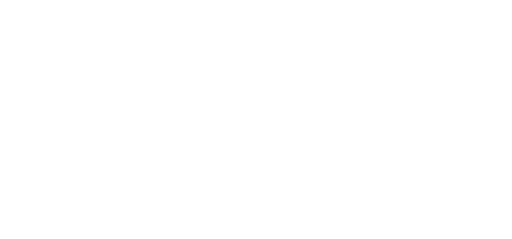
t = 0.00 s
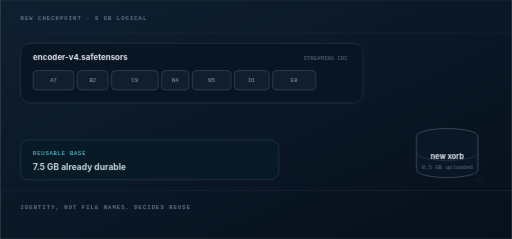
t = 1.08 s
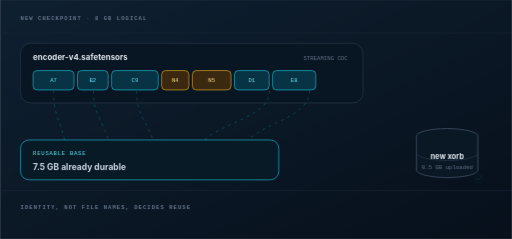
t = 2.16 s
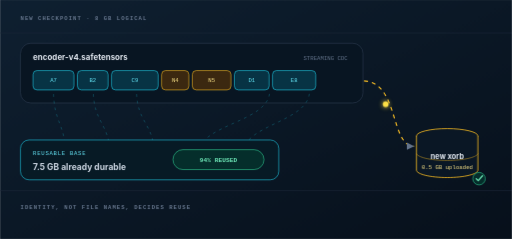
t = 3.24 s
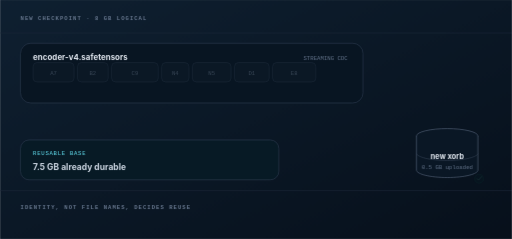
t = 4.32 s
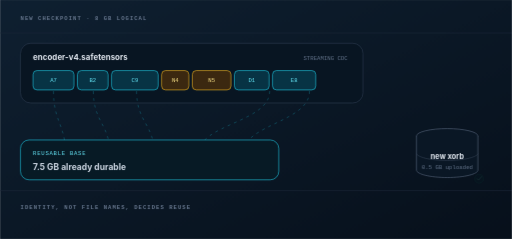
t = 5.40 s

The animated SVG that drew these frames (rendered in a browser with its animation timeline set to each time). Animation: 11 CSS @keyframes rules; one cycle of 6.48 s, repeats indefinitely.

<?xml version="1.0" encoding="UTF-8"?>
<svg xmlns="http://www.w3.org/2000/svg" viewBox="0 0 900 420" width="900" height="420" role="img" aria-labelledby="title description">
  <title id="title">Content-defined chunk reuse</title>
  <desc id="description">Stable chunk identities are reused while only new bytes enter a new xorb.</desc>
  <style>
    .crab-export-phase{opacity:0;animation:crab-export-phase 3.6s linear infinite}
    .crab-export-phase-0{animation-delay:0s}
.crab-export-phase-1{animation-delay:0.72s}
.crab-export-phase-2{animation-delay:1.44s}
.crab-export-phase-3{animation-delay:2.16s}
.crab-export-phase-4{animation-delay:2.88s}
    .crab-export-phase-0{opacity:1}
    @keyframes crab-export-phase{0%{opacity:0}4%,20%{opacity:1}24%,100%{opacity:0}}
    @media (prefers-reduced-motion:reduce){.crab-export-phase{animation:none;opacity:0}.crab-export-phase-4{opacity:1}}
  </style>
  <g class="crab-export-phase crab-export-phase-0"><defs><linearGradient id="crab-chunk-reuse-phase-0-panel" x1="0" y1="0" x2="1" y2="1"><stop stop-color="#0f2031"></stop><stop offset="1" stop-color="#07101b"></stop></linearGradient><linearGradient id="crab-chunk-reuse-phase-0-cyan" x1="0" y1="0" x2="1" y2="0"><stop stop-color="#22d3ee" stop-opacity="0.95"></stop><stop offset="1" stop-color="#38bdf8" stop-opacity="0.35"></stop></linearGradient><linearGradient id="crab-chunk-reuse-phase-0-amber" x1="0" y1="0" x2="1" y2="0"><stop stop-color="#fde047"></stop><stop offset="1" stop-color="#fb923c"></stop></linearGradient><filter id="crab-chunk-reuse-phase-0-glow" x="-100%" y="-100%" width="300%" height="300%"><feGaussianBlur stdDeviation="5" result="blur"></feGaussianBlur><feMerge><feMergeNode in="blur"></feMergeNode><feMergeNode in="SourceGraphic"></feMergeNode></feMerge></filter><marker id="crab-chunk-reuse-phase-0-arrow" viewBox="0 0 10 10" refX="9" refY="5" markerWidth="8" markerHeight="8" orient="auto"><path d="M1 1 9 5 1 9Z" fill="#64748b"></path></marker><style>
        @keyframes crab-launch-flow { to { stroke-dashoffset: -28; } }
        @keyframes crab-launch-orbit { 50% { transform: translateY(-5px); opacity: 1; } }
        .crab-launch-flow { animation: crab-launch-flow 900ms linear infinite; animation-play-state: running; }
        .crab-launch-orbit { animation: crab-launch-orbit 1.6s ease-in-out infinite; animation-play-state: running; }
      </style></defs><rect width="900" height="420" fill="url(#crab-chunk-reuse-phase-0-panel)"></rect><path d="M0 58H900M0 335H900" stroke="#1e293b"></path><text x="36" y="35" fill="#64748b" font-family="ui-monospace, SFMono-Regular, Menlo, monospace" font-size="10" font-weight="700" letter-spacing="1.7">NEW CHECKPOINT · 8 GB LOGICAL</text><text x="36" y="368" fill="#64748b" font-family="ui-monospace, SFMono-Regular, Menlo, monospace" font-size="10" font-weight="700" letter-spacing="1.7">IDENTITY, NOT FILE NAMES, DECIDES REUSE</text><rect x="36" y="76" width="602" height="105" rx="18" fill="#081522" stroke="#334155"></rect><text x="58" y="105" fill="#e2e8f0" font-family="Inter, ui-sans-serif, system-ui" font-size="14" font-weight="700">encoder-v4.safetensors</text><text x="611" y="105" text-anchor="end" fill="#64748b" font-family="ui-monospace, SFMono-Regular, Menlo, monospace" font-size="10">STREAMING CDC</text><g style="transition:opacity 520ms ease 0ms, transform 700ms cubic-bezier(.16,1,.3,1) 0ms;transform-box:fill-box;transform-origin:center;opacity:0.35;transform:translateY(-14px)"><rect x="58" y="124" width="72" height="34" rx="7" fill="#111f2d" stroke="#475569"></rect><text x="94" y="145" text-anchor="middle" fill="#94a3b8" font-family="ui-monospace, SFMono-Regular, Menlo, monospace" font-size="10">A7</text></g><g style="transition:opacity 520ms ease 45ms, transform 700ms cubic-bezier(.16,1,.3,1) 45ms;transform-box:fill-box;transform-origin:center;opacity:0.35;transform:translateY(-14px)"><rect x="136" y="124" width="54" height="34" rx="7" fill="#111f2d" stroke="#475569"></rect><text x="163" y="145" text-anchor="middle" fill="#94a3b8" font-family="ui-monospace, SFMono-Regular, Menlo, monospace" font-size="10">B2</text></g><g style="transition:opacity 520ms ease 90ms, transform 700ms cubic-bezier(.16,1,.3,1) 90ms;transform-box:fill-box;transform-origin:center;opacity:0.35;transform:translateY(-14px)"><rect x="196" y="124" width="82" height="34" rx="7" fill="#111f2d" stroke="#475569"></rect><text x="237" y="145" text-anchor="middle" fill="#94a3b8" font-family="ui-monospace, SFMono-Regular, Menlo, monospace" font-size="10">C9</text></g><g style="transition:opacity 520ms ease 135ms, transform 700ms cubic-bezier(.16,1,.3,1) 135ms;transform-box:fill-box;transform-origin:center;opacity:0.35;transform:translateY(-14px)"><rect x="284" y="124" width="48" height="34" rx="7" fill="#111f2d" stroke="#475569"></rect><text x="308" y="145" text-anchor="middle" fill="#94a3b8" font-family="ui-monospace, SFMono-Regular, Menlo, monospace" font-size="10">N4</text></g><g style="transition:opacity 520ms ease 180ms, transform 700ms cubic-bezier(.16,1,.3,1) 180ms;transform-box:fill-box;transform-origin:center;opacity:0.35;transform:translateY(-14px)"><rect x="338" y="124" width="68" height="34" rx="7" fill="#111f2d" stroke="#475569"></rect><text x="372" y="145" text-anchor="middle" fill="#94a3b8" font-family="ui-monospace, SFMono-Regular, Menlo, monospace" font-size="10">N5</text></g><g style="transition:opacity 520ms ease 225ms, transform 700ms cubic-bezier(.16,1,.3,1) 225ms;transform-box:fill-box;transform-origin:center;opacity:0.35;transform:translateY(-14px)"><rect x="412" y="124" width="61" height="34" rx="7" fill="#111f2d" stroke="#475569"></rect><text x="442.5" y="145" text-anchor="middle" fill="#94a3b8" font-family="ui-monospace, SFMono-Regular, Menlo, monospace" font-size="10">D1</text></g><g style="transition:opacity 520ms ease 270ms, transform 700ms cubic-bezier(.16,1,.3,1) 270ms;transform-box:fill-box;transform-origin:center;opacity:0.35;transform:translateY(-14px)"><rect x="479" y="124" width="76" height="34" rx="7" fill="#111f2d" stroke="#475569"></rect><text x="517" y="145" text-anchor="middle" fill="#94a3b8" font-family="ui-monospace, SFMono-Regular, Menlo, monospace" font-size="10">E8</text></g><g style="transition:opacity 520ms ease 0ms, transform 700ms cubic-bezier(.16,1,.3,1) 0ms;transform-box:fill-box;transform-origin:center;opacity:0"><path d="M94 160 C94 215 115 218 115 270" fill="none" stroke="#22d3ee" stroke-opacity="0.42" stroke-dasharray="5 7" class="crab-launch-flow"></path><path d="M164 160 C164 215 193 218 193 270" fill="none" stroke="#22d3ee" stroke-opacity="0.42" stroke-dasharray="5 7" class="crab-launch-flow"></path><path d="M240 160 C240 215 271 218 271 270" fill="none" stroke="#22d3ee" stroke-opacity="0.42" stroke-dasharray="5 7" class="crab-launch-flow"></path><path d="M474 160 C474 215 349 218 349 270" fill="none" stroke="#22d3ee" stroke-opacity="0.42" stroke-dasharray="5 7" class="crab-launch-flow"></path><path d="M544 160 C544 215 427 218 427 270" fill="none" stroke="#22d3ee" stroke-opacity="0.42" stroke-dasharray="5 7" class="crab-launch-flow"></path></g><rect x="36" y="246" width="454" height="70" rx="15" fill="#071a25" stroke="#334155"></rect><text x="58" y="273" fill="#67e8f9" font-family="ui-monospace, SFMono-Regular, Menlo, monospace" font-size="10" letter-spacing="1.2">REUSABLE BASE</text><text x="58" y="298" fill="#cbd5e1" font-family="Inter, ui-sans-serif, system-ui" font-size="15" font-weight="700">7.5 GB already durable</text><g style="transition:opacity 520ms ease 0ms, transform 700ms cubic-bezier(.16,1,.3,1) 0ms;transform-box:fill-box;transform-origin:center;opacity:0;transform:scale(.85)"><rect x="304" y="263" width="160" height="35" rx="17.5" fill="#052e2b" stroke="#34d399"></rect><text x="384" y="285" text-anchor="middle" fill="#6ee7b7" font-family="ui-monospace, SFMono-Regular, Menlo, monospace" font-size="11" font-weight="700">94% REUSED</text></g><g style="transition:opacity 520ms ease 0ms, transform 700ms cubic-bezier(.16,1,.3,1) 0ms;transform-box:fill-box;transform-origin:center;opacity:0;transform:translateX(-36px)"><path d="M637 142 C702 142 685 257 728 257" fill="none" stroke="#fbbf24" stroke-width="2" stroke-dasharray="7 7" class="crab-launch-flow" marker-end="url(#crab-chunk-reuse-phase-0-arrow)"></path><circle cx="678" cy="183" r="5" fill="#fde047" filter="url(#crab-chunk-reuse-phase-0-glow)" class="crab-launch-orbit"></circle></g><g fill="#0a1725" stroke="#475569" stroke-width="1.4"><ellipse cx="786" cy="239" rx="54" ry="13"></ellipse><path d="M732 239v60c0 7 24 13 54 13s54-6 54-13v-60"></path><path d="M732 269c0 7 24 13 54 13s54-6 54-13" opacity="0.55"></path></g><text x="786" y="279" text-anchor="middle" fill="#e2e8f0" font-family="Inter, ui-sans-serif, system-ui" font-size="13" font-weight="700">new xorb</text><text x="786" y="297" text-anchor="middle" fill="#64748b" font-family="ui-monospace, SFMono-Regular, Menlo, monospace" font-size="10">0.5 GB uploaded</text><g style="transition:opacity 520ms ease 0ms, transform 700ms cubic-bezier(.16,1,.3,1) 0ms;transform-box:fill-box;transform-origin:center;opacity:0.12;transform:scale(.72)"><circle cx="842" cy="314" r="11" fill="#052e2b" stroke="#34d399"></circle><path d="M837 314l3.5 3.5L848 309" fill="none" stroke="#6ee7b7" stroke-width="2.2" stroke-linecap="round" stroke-linejoin="round"></path></g></g>
<g class="crab-export-phase crab-export-phase-1"><defs><linearGradient id="crab-chunk-reuse-phase-1-panel" x1="0" y1="0" x2="1" y2="1"><stop stop-color="#0f2031"></stop><stop offset="1" stop-color="#07101b"></stop></linearGradient><linearGradient id="crab-chunk-reuse-phase-1-cyan" x1="0" y1="0" x2="1" y2="0"><stop stop-color="#22d3ee" stop-opacity="0.95"></stop><stop offset="1" stop-color="#38bdf8" stop-opacity="0.35"></stop></linearGradient><linearGradient id="crab-chunk-reuse-phase-1-amber" x1="0" y1="0" x2="1" y2="0"><stop stop-color="#fde047"></stop><stop offset="1" stop-color="#fb923c"></stop></linearGradient><filter id="crab-chunk-reuse-phase-1-glow" x="-100%" y="-100%" width="300%" height="300%"><feGaussianBlur stdDeviation="5" result="blur"></feGaussianBlur><feMerge><feMergeNode in="blur"></feMergeNode><feMergeNode in="SourceGraphic"></feMergeNode></feMerge></filter><marker id="crab-chunk-reuse-phase-1-arrow" viewBox="0 0 10 10" refX="9" refY="5" markerWidth="8" markerHeight="8" orient="auto"><path d="M1 1 9 5 1 9Z" fill="#64748b"></path></marker><style>
        @keyframes crab-launch-flow { to { stroke-dashoffset: -28; } }
        @keyframes crab-launch-orbit { 50% { transform: translateY(-5px); opacity: 1; } }
        .crab-launch-flow { animation: crab-launch-flow 900ms linear infinite; animation-play-state: running; }
        .crab-launch-orbit { animation: crab-launch-orbit 1.6s ease-in-out infinite; animation-play-state: running; }
      </style></defs><rect width="900" height="420" fill="url(#crab-chunk-reuse-phase-1-panel)"></rect><path d="M0 58H900M0 335H900" stroke="#1e293b"></path><text x="36" y="35" fill="#64748b" font-family="ui-monospace, SFMono-Regular, Menlo, monospace" font-size="10" font-weight="700" letter-spacing="1.7">NEW CHECKPOINT · 8 GB LOGICAL</text><text x="36" y="368" fill="#64748b" font-family="ui-monospace, SFMono-Regular, Menlo, monospace" font-size="10" font-weight="700" letter-spacing="1.7">IDENTITY, NOT FILE NAMES, DECIDES REUSE</text><rect x="36" y="76" width="602" height="105" rx="18" fill="#081522" stroke="#334155"></rect><text x="58" y="105" fill="#e2e8f0" font-family="Inter, ui-sans-serif, system-ui" font-size="14" font-weight="700">encoder-v4.safetensors</text><text x="611" y="105" text-anchor="end" fill="#64748b" font-family="ui-monospace, SFMono-Regular, Menlo, monospace" font-size="10">STREAMING CDC</text><g style="transition:opacity 520ms ease 0ms, transform 700ms cubic-bezier(.16,1,.3,1) 0ms;transform-box:fill-box;transform-origin:center;opacity:1;transform:translateY(0)"><rect x="58" y="124" width="72" height="34" rx="7" fill="#111f2d" stroke="#475569"></rect><text x="94" y="145" text-anchor="middle" fill="#94a3b8" font-family="ui-monospace, SFMono-Regular, Menlo, monospace" font-size="10">A7</text></g><g style="transition:opacity 520ms ease 45ms, transform 700ms cubic-bezier(.16,1,.3,1) 45ms;transform-box:fill-box;transform-origin:center;opacity:1;transform:translateY(0)"><rect x="136" y="124" width="54" height="34" rx="7" fill="#111f2d" stroke="#475569"></rect><text x="163" y="145" text-anchor="middle" fill="#94a3b8" font-family="ui-monospace, SFMono-Regular, Menlo, monospace" font-size="10">B2</text></g><g style="transition:opacity 520ms ease 90ms, transform 700ms cubic-bezier(.16,1,.3,1) 90ms;transform-box:fill-box;transform-origin:center;opacity:1;transform:translateY(0)"><rect x="196" y="124" width="82" height="34" rx="7" fill="#111f2d" stroke="#475569"></rect><text x="237" y="145" text-anchor="middle" fill="#94a3b8" font-family="ui-monospace, SFMono-Regular, Menlo, monospace" font-size="10">C9</text></g><g style="transition:opacity 520ms ease 135ms, transform 700ms cubic-bezier(.16,1,.3,1) 135ms;transform-box:fill-box;transform-origin:center;opacity:1;transform:translateY(0)"><rect x="284" y="124" width="48" height="34" rx="7" fill="#111f2d" stroke="#475569"></rect><text x="308" y="145" text-anchor="middle" fill="#94a3b8" font-family="ui-monospace, SFMono-Regular, Menlo, monospace" font-size="10">N4</text></g><g style="transition:opacity 520ms ease 180ms, transform 700ms cubic-bezier(.16,1,.3,1) 180ms;transform-box:fill-box;transform-origin:center;opacity:1;transform:translateY(0)"><rect x="338" y="124" width="68" height="34" rx="7" fill="#111f2d" stroke="#475569"></rect><text x="372" y="145" text-anchor="middle" fill="#94a3b8" font-family="ui-monospace, SFMono-Regular, Menlo, monospace" font-size="10">N5</text></g><g style="transition:opacity 520ms ease 225ms, transform 700ms cubic-bezier(.16,1,.3,1) 225ms;transform-box:fill-box;transform-origin:center;opacity:1;transform:translateY(0)"><rect x="412" y="124" width="61" height="34" rx="7" fill="#111f2d" stroke="#475569"></rect><text x="442.5" y="145" text-anchor="middle" fill="#94a3b8" font-family="ui-monospace, SFMono-Regular, Menlo, monospace" font-size="10">D1</text></g><g style="transition:opacity 520ms ease 270ms, transform 700ms cubic-bezier(.16,1,.3,1) 270ms;transform-box:fill-box;transform-origin:center;opacity:1;transform:translateY(0)"><rect x="479" y="124" width="76" height="34" rx="7" fill="#111f2d" stroke="#475569"></rect><text x="517" y="145" text-anchor="middle" fill="#94a3b8" font-family="ui-monospace, SFMono-Regular, Menlo, monospace" font-size="10">E8</text></g><g style="transition:opacity 520ms ease 0ms, transform 700ms cubic-bezier(.16,1,.3,1) 0ms;transform-box:fill-box;transform-origin:center;opacity:0"><path d="M94 160 C94 215 115 218 115 270" fill="none" stroke="#22d3ee" stroke-opacity="0.42" stroke-dasharray="5 7" class="crab-launch-flow"></path><path d="M164 160 C164 215 193 218 193 270" fill="none" stroke="#22d3ee" stroke-opacity="0.42" stroke-dasharray="5 7" class="crab-launch-flow"></path><path d="M240 160 C240 215 271 218 271 270" fill="none" stroke="#22d3ee" stroke-opacity="0.42" stroke-dasharray="5 7" class="crab-launch-flow"></path><path d="M474 160 C474 215 349 218 349 270" fill="none" stroke="#22d3ee" stroke-opacity="0.42" stroke-dasharray="5 7" class="crab-launch-flow"></path><path d="M544 160 C544 215 427 218 427 270" fill="none" stroke="#22d3ee" stroke-opacity="0.42" stroke-dasharray="5 7" class="crab-launch-flow"></path></g><rect x="36" y="246" width="454" height="70" rx="15" fill="#071a25" stroke="#334155"></rect><text x="58" y="273" fill="#67e8f9" font-family="ui-monospace, SFMono-Regular, Menlo, monospace" font-size="10" letter-spacing="1.2">REUSABLE BASE</text><text x="58" y="298" fill="#cbd5e1" font-family="Inter, ui-sans-serif, system-ui" font-size="15" font-weight="700">7.5 GB already durable</text><g style="transition:opacity 520ms ease 0ms, transform 700ms cubic-bezier(.16,1,.3,1) 0ms;transform-box:fill-box;transform-origin:center;opacity:0;transform:scale(.85)"><rect x="304" y="263" width="160" height="35" rx="17.5" fill="#052e2b" stroke="#34d399"></rect><text x="384" y="285" text-anchor="middle" fill="#6ee7b7" font-family="ui-monospace, SFMono-Regular, Menlo, monospace" font-size="11" font-weight="700">94% REUSED</text></g><g style="transition:opacity 520ms ease 0ms, transform 700ms cubic-bezier(.16,1,.3,1) 0ms;transform-box:fill-box;transform-origin:center;opacity:0;transform:translateX(-36px)"><path d="M637 142 C702 142 685 257 728 257" fill="none" stroke="#fbbf24" stroke-width="2" stroke-dasharray="7 7" class="crab-launch-flow" marker-end="url(#crab-chunk-reuse-phase-1-arrow)"></path><circle cx="678" cy="183" r="5" fill="#fde047" filter="url(#crab-chunk-reuse-phase-1-glow)" class="crab-launch-orbit"></circle></g><g fill="#0a1725" stroke="#475569" stroke-width="1.4"><ellipse cx="786" cy="239" rx="54" ry="13"></ellipse><path d="M732 239v60c0 7 24 13 54 13s54-6 54-13v-60"></path><path d="M732 269c0 7 24 13 54 13s54-6 54-13" opacity="0.55"></path></g><text x="786" y="279" text-anchor="middle" fill="#e2e8f0" font-family="Inter, ui-sans-serif, system-ui" font-size="13" font-weight="700">new xorb</text><text x="786" y="297" text-anchor="middle" fill="#64748b" font-family="ui-monospace, SFMono-Regular, Menlo, monospace" font-size="10">0.5 GB uploaded</text><g style="transition:opacity 520ms ease 0ms, transform 700ms cubic-bezier(.16,1,.3,1) 0ms;transform-box:fill-box;transform-origin:center;opacity:0.12;transform:scale(.72)"><circle cx="842" cy="314" r="11" fill="#052e2b" stroke="#34d399"></circle><path d="M837 314l3.5 3.5L848 309" fill="none" stroke="#6ee7b7" stroke-width="2.2" stroke-linecap="round" stroke-linejoin="round"></path></g></g>
<g class="crab-export-phase crab-export-phase-2"><defs><linearGradient id="crab-chunk-reuse-phase-2-panel" x1="0" y1="0" x2="1" y2="1"><stop stop-color="#0f2031"></stop><stop offset="1" stop-color="#07101b"></stop></linearGradient><linearGradient id="crab-chunk-reuse-phase-2-cyan" x1="0" y1="0" x2="1" y2="0"><stop stop-color="#22d3ee" stop-opacity="0.95"></stop><stop offset="1" stop-color="#38bdf8" stop-opacity="0.35"></stop></linearGradient><linearGradient id="crab-chunk-reuse-phase-2-amber" x1="0" y1="0" x2="1" y2="0"><stop stop-color="#fde047"></stop><stop offset="1" stop-color="#fb923c"></stop></linearGradient><filter id="crab-chunk-reuse-phase-2-glow" x="-100%" y="-100%" width="300%" height="300%"><feGaussianBlur stdDeviation="5" result="blur"></feGaussianBlur><feMerge><feMergeNode in="blur"></feMergeNode><feMergeNode in="SourceGraphic"></feMergeNode></feMerge></filter><marker id="crab-chunk-reuse-phase-2-arrow" viewBox="0 0 10 10" refX="9" refY="5" markerWidth="8" markerHeight="8" orient="auto"><path d="M1 1 9 5 1 9Z" fill="#64748b"></path></marker><style>
        @keyframes crab-launch-flow { to { stroke-dashoffset: -28; } }
        @keyframes crab-launch-orbit { 50% { transform: translateY(-5px); opacity: 1; } }
        .crab-launch-flow { animation: crab-launch-flow 900ms linear infinite; animation-play-state: running; }
        .crab-launch-orbit { animation: crab-launch-orbit 1.6s ease-in-out infinite; animation-play-state: running; }
      </style></defs><rect width="900" height="420" fill="url(#crab-chunk-reuse-phase-2-panel)"></rect><path d="M0 58H900M0 335H900" stroke="#1e293b"></path><text x="36" y="35" fill="#64748b" font-family="ui-monospace, SFMono-Regular, Menlo, monospace" font-size="10" font-weight="700" letter-spacing="1.7">NEW CHECKPOINT · 8 GB LOGICAL</text><text x="36" y="368" fill="#64748b" font-family="ui-monospace, SFMono-Regular, Menlo, monospace" font-size="10" font-weight="700" letter-spacing="1.7">IDENTITY, NOT FILE NAMES, DECIDES REUSE</text><rect x="36" y="76" width="602" height="105" rx="18" fill="#081522" stroke="#334155"></rect><text x="58" y="105" fill="#e2e8f0" font-family="Inter, ui-sans-serif, system-ui" font-size="14" font-weight="700">encoder-v4.safetensors</text><text x="611" y="105" text-anchor="end" fill="#64748b" font-family="ui-monospace, SFMono-Regular, Menlo, monospace" font-size="10">STREAMING CDC</text><g style="transition:opacity 520ms ease 0ms, transform 700ms cubic-bezier(.16,1,.3,1) 0ms;transform-box:fill-box;transform-origin:center;opacity:1;transform:translateY(0)"><rect x="58" y="124" width="72" height="34" rx="7" fill="#073344" stroke="#22d3ee"></rect><text x="94" y="145" text-anchor="middle" fill="#67e8f9" font-family="ui-monospace, SFMono-Regular, Menlo, monospace" font-size="10">A7</text></g><g style="transition:opacity 520ms ease 45ms, transform 700ms cubic-bezier(.16,1,.3,1) 45ms;transform-box:fill-box;transform-origin:center;opacity:1;transform:translateY(0)"><rect x="136" y="124" width="54" height="34" rx="7" fill="#073344" stroke="#22d3ee"></rect><text x="163" y="145" text-anchor="middle" fill="#67e8f9" font-family="ui-monospace, SFMono-Regular, Menlo, monospace" font-size="10">B2</text></g><g style="transition:opacity 520ms ease 90ms, transform 700ms cubic-bezier(.16,1,.3,1) 90ms;transform-box:fill-box;transform-origin:center;opacity:1;transform:translateY(0)"><rect x="196" y="124" width="82" height="34" rx="7" fill="#073344" stroke="#22d3ee"></rect><text x="237" y="145" text-anchor="middle" fill="#67e8f9" font-family="ui-monospace, SFMono-Regular, Menlo, monospace" font-size="10">C9</text></g><g style="transition:opacity 520ms ease 135ms, transform 700ms cubic-bezier(.16,1,.3,1) 135ms;transform-box:fill-box;transform-origin:center;opacity:1;transform:translateY(0)"><rect x="284" y="124" width="48" height="34" rx="7" fill="#3b2810" stroke="#fbbf24"></rect><text x="308" y="145" text-anchor="middle" fill="#fde68a" font-family="ui-monospace, SFMono-Regular, Menlo, monospace" font-size="10">N4</text></g><g style="transition:opacity 520ms ease 180ms, transform 700ms cubic-bezier(.16,1,.3,1) 180ms;transform-box:fill-box;transform-origin:center;opacity:1;transform:translateY(0)"><rect x="338" y="124" width="68" height="34" rx="7" fill="#3b2810" stroke="#fbbf24"></rect><text x="372" y="145" text-anchor="middle" fill="#fde68a" font-family="ui-monospace, SFMono-Regular, Menlo, monospace" font-size="10">N5</text></g><g style="transition:opacity 520ms ease 225ms, transform 700ms cubic-bezier(.16,1,.3,1) 225ms;transform-box:fill-box;transform-origin:center;opacity:1;transform:translateY(0)"><rect x="412" y="124" width="61" height="34" rx="7" fill="#073344" stroke="#22d3ee"></rect><text x="442.5" y="145" text-anchor="middle" fill="#67e8f9" font-family="ui-monospace, SFMono-Regular, Menlo, monospace" font-size="10">D1</text></g><g style="transition:opacity 520ms ease 270ms, transform 700ms cubic-bezier(.16,1,.3,1) 270ms;transform-box:fill-box;transform-origin:center;opacity:1;transform:translateY(0)"><rect x="479" y="124" width="76" height="34" rx="7" fill="#073344" stroke="#22d3ee"></rect><text x="517" y="145" text-anchor="middle" fill="#67e8f9" font-family="ui-monospace, SFMono-Regular, Menlo, monospace" font-size="10">E8</text></g><g style="transition:opacity 520ms ease 0ms, transform 700ms cubic-bezier(.16,1,.3,1) 0ms;transform-box:fill-box;transform-origin:center;opacity:1"><path d="M94 160 C94 215 115 218 115 270" fill="none" stroke="#22d3ee" stroke-opacity="0.42" stroke-dasharray="5 7" class="crab-launch-flow"></path><path d="M164 160 C164 215 193 218 193 270" fill="none" stroke="#22d3ee" stroke-opacity="0.42" stroke-dasharray="5 7" class="crab-launch-flow"></path><path d="M240 160 C240 215 271 218 271 270" fill="none" stroke="#22d3ee" stroke-opacity="0.42" stroke-dasharray="5 7" class="crab-launch-flow"></path><path d="M474 160 C474 215 349 218 349 270" fill="none" stroke="#22d3ee" stroke-opacity="0.42" stroke-dasharray="5 7" class="crab-launch-flow"></path><path d="M544 160 C544 215 427 218 427 270" fill="none" stroke="#22d3ee" stroke-opacity="0.42" stroke-dasharray="5 7" class="crab-launch-flow"></path></g><rect x="36" y="246" width="454" height="70" rx="15" fill="#071a25" stroke="#22d3ee"></rect><text x="58" y="273" fill="#67e8f9" font-family="ui-monospace, SFMono-Regular, Menlo, monospace" font-size="10" letter-spacing="1.2">REUSABLE BASE</text><text x="58" y="298" fill="#cbd5e1" font-family="Inter, ui-sans-serif, system-ui" font-size="15" font-weight="700">7.5 GB already durable</text><g style="transition:opacity 520ms ease 0ms, transform 700ms cubic-bezier(.16,1,.3,1) 0ms;transform-box:fill-box;transform-origin:center;opacity:0;transform:scale(.85)"><rect x="304" y="263" width="160" height="35" rx="17.5" fill="#052e2b" stroke="#34d399"></rect><text x="384" y="285" text-anchor="middle" fill="#6ee7b7" font-family="ui-monospace, SFMono-Regular, Menlo, monospace" font-size="11" font-weight="700">94% REUSED</text></g><g style="transition:opacity 520ms ease 0ms, transform 700ms cubic-bezier(.16,1,.3,1) 0ms;transform-box:fill-box;transform-origin:center;opacity:0;transform:translateX(-36px)"><path d="M637 142 C702 142 685 257 728 257" fill="none" stroke="#fbbf24" stroke-width="2" stroke-dasharray="7 7" class="crab-launch-flow" marker-end="url(#crab-chunk-reuse-phase-2-arrow)"></path><circle cx="678" cy="183" r="5" fill="#fde047" filter="url(#crab-chunk-reuse-phase-2-glow)" class="crab-launch-orbit"></circle></g><g fill="#0a1725" stroke="#475569" stroke-width="1.4"><ellipse cx="786" cy="239" rx="54" ry="13"></ellipse><path d="M732 239v60c0 7 24 13 54 13s54-6 54-13v-60"></path><path d="M732 269c0 7 24 13 54 13s54-6 54-13" opacity="0.55"></path></g><text x="786" y="279" text-anchor="middle" fill="#e2e8f0" font-family="Inter, ui-sans-serif, system-ui" font-size="13" font-weight="700">new xorb</text><text x="786" y="297" text-anchor="middle" fill="#64748b" font-family="ui-monospace, SFMono-Regular, Menlo, monospace" font-size="10">0.5 GB uploaded</text><g style="transition:opacity 520ms ease 0ms, transform 700ms cubic-bezier(.16,1,.3,1) 0ms;transform-box:fill-box;transform-origin:center;opacity:0.12;transform:scale(.72)"><circle cx="842" cy="314" r="11" fill="#052e2b" stroke="#34d399"></circle><path d="M837 314l3.5 3.5L848 309" fill="none" stroke="#6ee7b7" stroke-width="2.2" stroke-linecap="round" stroke-linejoin="round"></path></g></g>
<g class="crab-export-phase crab-export-phase-3"><defs><linearGradient id="crab-chunk-reuse-phase-3-panel" x1="0" y1="0" x2="1" y2="1"><stop stop-color="#0f2031"></stop><stop offset="1" stop-color="#07101b"></stop></linearGradient><linearGradient id="crab-chunk-reuse-phase-3-cyan" x1="0" y1="0" x2="1" y2="0"><stop stop-color="#22d3ee" stop-opacity="0.95"></stop><stop offset="1" stop-color="#38bdf8" stop-opacity="0.35"></stop></linearGradient><linearGradient id="crab-chunk-reuse-phase-3-amber" x1="0" y1="0" x2="1" y2="0"><stop stop-color="#fde047"></stop><stop offset="1" stop-color="#fb923c"></stop></linearGradient><filter id="crab-chunk-reuse-phase-3-glow" x="-100%" y="-100%" width="300%" height="300%"><feGaussianBlur stdDeviation="5" result="blur"></feGaussianBlur><feMerge><feMergeNode in="blur"></feMergeNode><feMergeNode in="SourceGraphic"></feMergeNode></feMerge></filter><marker id="crab-chunk-reuse-phase-3-arrow" viewBox="0 0 10 10" refX="9" refY="5" markerWidth="8" markerHeight="8" orient="auto"><path d="M1 1 9 5 1 9Z" fill="#64748b"></path></marker><style>
        @keyframes crab-launch-flow { to { stroke-dashoffset: -28; } }
        @keyframes crab-launch-orbit { 50% { transform: translateY(-5px); opacity: 1; } }
        .crab-launch-flow { animation: crab-launch-flow 900ms linear infinite; animation-play-state: running; }
        .crab-launch-orbit { animation: crab-launch-orbit 1.6s ease-in-out infinite; animation-play-state: running; }
      </style></defs><rect width="900" height="420" fill="url(#crab-chunk-reuse-phase-3-panel)"></rect><path d="M0 58H900M0 335H900" stroke="#1e293b"></path><text x="36" y="35" fill="#64748b" font-family="ui-monospace, SFMono-Regular, Menlo, monospace" font-size="10" font-weight="700" letter-spacing="1.7">NEW CHECKPOINT · 8 GB LOGICAL</text><text x="36" y="368" fill="#64748b" font-family="ui-monospace, SFMono-Regular, Menlo, monospace" font-size="10" font-weight="700" letter-spacing="1.7">IDENTITY, NOT FILE NAMES, DECIDES REUSE</text><rect x="36" y="76" width="602" height="105" rx="18" fill="#081522" stroke="#334155"></rect><text x="58" y="105" fill="#e2e8f0" font-family="Inter, ui-sans-serif, system-ui" font-size="14" font-weight="700">encoder-v4.safetensors</text><text x="611" y="105" text-anchor="end" fill="#64748b" font-family="ui-monospace, SFMono-Regular, Menlo, monospace" font-size="10">STREAMING CDC</text><g style="transition:opacity 520ms ease 0ms, transform 700ms cubic-bezier(.16,1,.3,1) 0ms;transform-box:fill-box;transform-origin:center;opacity:1;transform:translateY(0)"><rect x="58" y="124" width="72" height="34" rx="7" fill="#073344" stroke="#22d3ee"></rect><text x="94" y="145" text-anchor="middle" fill="#67e8f9" font-family="ui-monospace, SFMono-Regular, Menlo, monospace" font-size="10">A7</text></g><g style="transition:opacity 520ms ease 45ms, transform 700ms cubic-bezier(.16,1,.3,1) 45ms;transform-box:fill-box;transform-origin:center;opacity:1;transform:translateY(0)"><rect x="136" y="124" width="54" height="34" rx="7" fill="#073344" stroke="#22d3ee"></rect><text x="163" y="145" text-anchor="middle" fill="#67e8f9" font-family="ui-monospace, SFMono-Regular, Menlo, monospace" font-size="10">B2</text></g><g style="transition:opacity 520ms ease 90ms, transform 700ms cubic-bezier(.16,1,.3,1) 90ms;transform-box:fill-box;transform-origin:center;opacity:1;transform:translateY(0)"><rect x="196" y="124" width="82" height="34" rx="7" fill="#073344" stroke="#22d3ee"></rect><text x="237" y="145" text-anchor="middle" fill="#67e8f9" font-family="ui-monospace, SFMono-Regular, Menlo, monospace" font-size="10">C9</text></g><g style="transition:opacity 520ms ease 135ms, transform 700ms cubic-bezier(.16,1,.3,1) 135ms;transform-box:fill-box;transform-origin:center;opacity:1;transform:translateY(0)"><rect x="284" y="124" width="48" height="34" rx="7" fill="#3b2810" stroke="#fbbf24"></rect><text x="308" y="145" text-anchor="middle" fill="#fde68a" font-family="ui-monospace, SFMono-Regular, Menlo, monospace" font-size="10">N4</text></g><g style="transition:opacity 520ms ease 180ms, transform 700ms cubic-bezier(.16,1,.3,1) 180ms;transform-box:fill-box;transform-origin:center;opacity:1;transform:translateY(0)"><rect x="338" y="124" width="68" height="34" rx="7" fill="#3b2810" stroke="#fbbf24"></rect><text x="372" y="145" text-anchor="middle" fill="#fde68a" font-family="ui-monospace, SFMono-Regular, Menlo, monospace" font-size="10">N5</text></g><g style="transition:opacity 520ms ease 225ms, transform 700ms cubic-bezier(.16,1,.3,1) 225ms;transform-box:fill-box;transform-origin:center;opacity:1;transform:translateY(0)"><rect x="412" y="124" width="61" height="34" rx="7" fill="#073344" stroke="#22d3ee"></rect><text x="442.5" y="145" text-anchor="middle" fill="#67e8f9" font-family="ui-monospace, SFMono-Regular, Menlo, monospace" font-size="10">D1</text></g><g style="transition:opacity 520ms ease 270ms, transform 700ms cubic-bezier(.16,1,.3,1) 270ms;transform-box:fill-box;transform-origin:center;opacity:1;transform:translateY(0)"><rect x="479" y="124" width="76" height="34" rx="7" fill="#073344" stroke="#22d3ee"></rect><text x="517" y="145" text-anchor="middle" fill="#67e8f9" font-family="ui-monospace, SFMono-Regular, Menlo, monospace" font-size="10">E8</text></g><g style="transition:opacity 520ms ease 0ms, transform 700ms cubic-bezier(.16,1,.3,1) 0ms;transform-box:fill-box;transform-origin:center;opacity:1"><path d="M94 160 C94 215 115 218 115 270" fill="none" stroke="#22d3ee" stroke-opacity="0.42" stroke-dasharray="5 7" class="crab-launch-flow"></path><path d="M164 160 C164 215 193 218 193 270" fill="none" stroke="#22d3ee" stroke-opacity="0.42" stroke-dasharray="5 7" class="crab-launch-flow"></path><path d="M240 160 C240 215 271 218 271 270" fill="none" stroke="#22d3ee" stroke-opacity="0.42" stroke-dasharray="5 7" class="crab-launch-flow"></path><path d="M474 160 C474 215 349 218 349 270" fill="none" stroke="#22d3ee" stroke-opacity="0.42" stroke-dasharray="5 7" class="crab-launch-flow"></path><path d="M544 160 C544 215 427 218 427 270" fill="none" stroke="#22d3ee" stroke-opacity="0.42" stroke-dasharray="5 7" class="crab-launch-flow"></path></g><rect x="36" y="246" width="454" height="70" rx="15" fill="#071a25" stroke="#22d3ee"></rect><text x="58" y="273" fill="#67e8f9" font-family="ui-monospace, SFMono-Regular, Menlo, monospace" font-size="10" letter-spacing="1.2">REUSABLE BASE</text><text x="58" y="298" fill="#cbd5e1" font-family="Inter, ui-sans-serif, system-ui" font-size="15" font-weight="700">7.5 GB already durable</text><g style="transition:opacity 520ms ease 0ms, transform 700ms cubic-bezier(.16,1,.3,1) 0ms;transform-box:fill-box;transform-origin:center;opacity:0;transform:scale(.85)"><rect x="304" y="263" width="160" height="35" rx="17.5" fill="#052e2b" stroke="#34d399"></rect><text x="384" y="285" text-anchor="middle" fill="#6ee7b7" font-family="ui-monospace, SFMono-Regular, Menlo, monospace" font-size="11" font-weight="700">94% REUSED</text></g><g style="transition:opacity 520ms ease 0ms, transform 700ms cubic-bezier(.16,1,.3,1) 0ms;transform-box:fill-box;transform-origin:center;opacity:1;transform:translateX(0)"><path d="M637 142 C702 142 685 257 728 257" fill="none" stroke="#fbbf24" stroke-width="2" stroke-dasharray="7 7" class="crab-launch-flow" marker-end="url(#crab-chunk-reuse-phase-3-arrow)"></path><circle cx="678" cy="183" r="5" fill="#fde047" filter="url(#crab-chunk-reuse-phase-3-glow)" class="crab-launch-orbit"></circle></g><g fill="#0a1725" stroke="#fbbf24" stroke-width="1.4"><ellipse cx="786" cy="239" rx="54" ry="13"></ellipse><path d="M732 239v60c0 7 24 13 54 13s54-6 54-13v-60"></path><path d="M732 269c0 7 24 13 54 13s54-6 54-13" opacity="0.55"></path></g><text x="786" y="279" text-anchor="middle" fill="#e2e8f0" font-family="Inter, ui-sans-serif, system-ui" font-size="13" font-weight="700">new xorb</text><text x="786" y="297" text-anchor="middle" fill="#fde68a" font-family="ui-monospace, SFMono-Regular, Menlo, monospace" font-size="10">0.5 GB uploaded</text><g style="transition:opacity 520ms ease 0ms, transform 700ms cubic-bezier(.16,1,.3,1) 0ms;transform-box:fill-box;transform-origin:center;opacity:0.12;transform:scale(.72)"><circle cx="842" cy="314" r="11" fill="#052e2b" stroke="#34d399"></circle><path d="M837 314l3.5 3.5L848 309" fill="none" stroke="#6ee7b7" stroke-width="2.2" stroke-linecap="round" stroke-linejoin="round"></path></g></g>
<g class="crab-export-phase crab-export-phase-4"><defs><linearGradient id="crab-chunk-reuse-phase-4-panel" x1="0" y1="0" x2="1" y2="1"><stop stop-color="#0f2031"></stop><stop offset="1" stop-color="#07101b"></stop></linearGradient><linearGradient id="crab-chunk-reuse-phase-4-cyan" x1="0" y1="0" x2="1" y2="0"><stop stop-color="#22d3ee" stop-opacity="0.95"></stop><stop offset="1" stop-color="#38bdf8" stop-opacity="0.35"></stop></linearGradient><linearGradient id="crab-chunk-reuse-phase-4-amber" x1="0" y1="0" x2="1" y2="0"><stop stop-color="#fde047"></stop><stop offset="1" stop-color="#fb923c"></stop></linearGradient><filter id="crab-chunk-reuse-phase-4-glow" x="-100%" y="-100%" width="300%" height="300%"><feGaussianBlur stdDeviation="5" result="blur"></feGaussianBlur><feMerge><feMergeNode in="blur"></feMergeNode><feMergeNode in="SourceGraphic"></feMergeNode></feMerge></filter><marker id="crab-chunk-reuse-phase-4-arrow" viewBox="0 0 10 10" refX="9" refY="5" markerWidth="8" markerHeight="8" orient="auto"><path d="M1 1 9 5 1 9Z" fill="#64748b"></path></marker><style>
        @keyframes crab-launch-flow { to { stroke-dashoffset: -28; } }
        @keyframes crab-launch-orbit { 50% { transform: translateY(-5px); opacity: 1; } }
        .crab-launch-flow { animation: crab-launch-flow 900ms linear infinite; animation-play-state: running; }
        .crab-launch-orbit { animation: crab-launch-orbit 1.6s ease-in-out infinite; animation-play-state: running; }
      </style></defs><rect width="900" height="420" fill="url(#crab-chunk-reuse-phase-4-panel)"></rect><path d="M0 58H900M0 335H900" stroke="#1e293b"></path><text x="36" y="35" fill="#64748b" font-family="ui-monospace, SFMono-Regular, Menlo, monospace" font-size="10" font-weight="700" letter-spacing="1.7">NEW CHECKPOINT · 8 GB LOGICAL</text><text x="36" y="368" fill="#64748b" font-family="ui-monospace, SFMono-Regular, Menlo, monospace" font-size="10" font-weight="700" letter-spacing="1.7">IDENTITY, NOT FILE NAMES, DECIDES REUSE</text><rect x="36" y="76" width="602" height="105" rx="18" fill="#081522" stroke="#334155"></rect><text x="58" y="105" fill="#e2e8f0" font-family="Inter, ui-sans-serif, system-ui" font-size="14" font-weight="700">encoder-v4.safetensors</text><text x="611" y="105" text-anchor="end" fill="#64748b" font-family="ui-monospace, SFMono-Regular, Menlo, monospace" font-size="10">STREAMING CDC</text><g style="transition:opacity 520ms ease 0ms, transform 700ms cubic-bezier(.16,1,.3,1) 0ms;transform-box:fill-box;transform-origin:center;opacity:1;transform:translateY(0)"><rect x="58" y="124" width="72" height="34" rx="7" fill="#073344" stroke="#22d3ee"></rect><text x="94" y="145" text-anchor="middle" fill="#67e8f9" font-family="ui-monospace, SFMono-Regular, Menlo, monospace" font-size="10">A7</text></g><g style="transition:opacity 520ms ease 45ms, transform 700ms cubic-bezier(.16,1,.3,1) 45ms;transform-box:fill-box;transform-origin:center;opacity:1;transform:translateY(0)"><rect x="136" y="124" width="54" height="34" rx="7" fill="#073344" stroke="#22d3ee"></rect><text x="163" y="145" text-anchor="middle" fill="#67e8f9" font-family="ui-monospace, SFMono-Regular, Menlo, monospace" font-size="10">B2</text></g><g style="transition:opacity 520ms ease 90ms, transform 700ms cubic-bezier(.16,1,.3,1) 90ms;transform-box:fill-box;transform-origin:center;opacity:1;transform:translateY(0)"><rect x="196" y="124" width="82" height="34" rx="7" fill="#073344" stroke="#22d3ee"></rect><text x="237" y="145" text-anchor="middle" fill="#67e8f9" font-family="ui-monospace, SFMono-Regular, Menlo, monospace" font-size="10">C9</text></g><g style="transition:opacity 520ms ease 135ms, transform 700ms cubic-bezier(.16,1,.3,1) 135ms;transform-box:fill-box;transform-origin:center;opacity:1;transform:translateY(0)"><rect x="284" y="124" width="48" height="34" rx="7" fill="#3b2810" stroke="#fbbf24"></rect><text x="308" y="145" text-anchor="middle" fill="#fde68a" font-family="ui-monospace, SFMono-Regular, Menlo, monospace" font-size="10">N4</text></g><g style="transition:opacity 520ms ease 180ms, transform 700ms cubic-bezier(.16,1,.3,1) 180ms;transform-box:fill-box;transform-origin:center;opacity:1;transform:translateY(0)"><rect x="338" y="124" width="68" height="34" rx="7" fill="#3b2810" stroke="#fbbf24"></rect><text x="372" y="145" text-anchor="middle" fill="#fde68a" font-family="ui-monospace, SFMono-Regular, Menlo, monospace" font-size="10">N5</text></g><g style="transition:opacity 520ms ease 225ms, transform 700ms cubic-bezier(.16,1,.3,1) 225ms;transform-box:fill-box;transform-origin:center;opacity:1;transform:translateY(0)"><rect x="412" y="124" width="61" height="34" rx="7" fill="#073344" stroke="#22d3ee"></rect><text x="442.5" y="145" text-anchor="middle" fill="#67e8f9" font-family="ui-monospace, SFMono-Regular, Menlo, monospace" font-size="10">D1</text></g><g style="transition:opacity 520ms ease 270ms, transform 700ms cubic-bezier(.16,1,.3,1) 270ms;transform-box:fill-box;transform-origin:center;opacity:1;transform:translateY(0)"><rect x="479" y="124" width="76" height="34" rx="7" fill="#073344" stroke="#22d3ee"></rect><text x="517" y="145" text-anchor="middle" fill="#67e8f9" font-family="ui-monospace, SFMono-Regular, Menlo, monospace" font-size="10">E8</text></g><g style="transition:opacity 520ms ease 0ms, transform 700ms cubic-bezier(.16,1,.3,1) 0ms;transform-box:fill-box;transform-origin:center;opacity:1"><path d="M94 160 C94 215 115 218 115 270" fill="none" stroke="#22d3ee" stroke-opacity="0.42" stroke-dasharray="5 7" class="crab-launch-flow"></path><path d="M164 160 C164 215 193 218 193 270" fill="none" stroke="#22d3ee" stroke-opacity="0.42" stroke-dasharray="5 7" class="crab-launch-flow"></path><path d="M240 160 C240 215 271 218 271 270" fill="none" stroke="#22d3ee" stroke-opacity="0.42" stroke-dasharray="5 7" class="crab-launch-flow"></path><path d="M474 160 C474 215 349 218 349 270" fill="none" stroke="#22d3ee" stroke-opacity="0.42" stroke-dasharray="5 7" class="crab-launch-flow"></path><path d="M544 160 C544 215 427 218 427 270" fill="none" stroke="#22d3ee" stroke-opacity="0.42" stroke-dasharray="5 7" class="crab-launch-flow"></path></g><rect x="36" y="246" width="454" height="70" rx="15" fill="#071a25" stroke="#22d3ee"></rect><text x="58" y="273" fill="#67e8f9" font-family="ui-monospace, SFMono-Regular, Menlo, monospace" font-size="10" letter-spacing="1.2">REUSABLE BASE</text><text x="58" y="298" fill="#cbd5e1" font-family="Inter, ui-sans-serif, system-ui" font-size="15" font-weight="700">7.5 GB already durable</text><g style="transition:opacity 520ms ease 0ms, transform 700ms cubic-bezier(.16,1,.3,1) 0ms;transform-box:fill-box;transform-origin:center;opacity:1;transform:scale(1)"><rect x="304" y="263" width="160" height="35" rx="17.5" fill="#052e2b" stroke="#34d399"></rect><text x="384" y="285" text-anchor="middle" fill="#6ee7b7" font-family="ui-monospace, SFMono-Regular, Menlo, monospace" font-size="11" font-weight="700">94% REUSED</text></g><g style="transition:opacity 520ms ease 0ms, transform 700ms cubic-bezier(.16,1,.3,1) 0ms;transform-box:fill-box;transform-origin:center;opacity:1;transform:translateX(0)"><path d="M637 142 C702 142 685 257 728 257" fill="none" stroke="#fbbf24" stroke-width="2" stroke-dasharray="7 7" class="crab-launch-flow" marker-end="url(#crab-chunk-reuse-phase-4-arrow)"></path><circle cx="678" cy="183" r="5" fill="#fde047" filter="url(#crab-chunk-reuse-phase-4-glow)" class="crab-launch-orbit"></circle></g><g fill="#0a1725" stroke="#fbbf24" stroke-width="1.4"><ellipse cx="786" cy="239" rx="54" ry="13"></ellipse><path d="M732 239v60c0 7 24 13 54 13s54-6 54-13v-60"></path><path d="M732 269c0 7 24 13 54 13s54-6 54-13" opacity="0.55"></path></g><text x="786" y="279" text-anchor="middle" fill="#e2e8f0" font-family="Inter, ui-sans-serif, system-ui" font-size="13" font-weight="700">new xorb</text><text x="786" y="297" text-anchor="middle" fill="#fde68a" font-family="ui-monospace, SFMono-Regular, Menlo, monospace" font-size="10">0.5 GB uploaded</text><g style="transition:opacity 520ms ease 0ms, transform 700ms cubic-bezier(.16,1,.3,1) 0ms;transform-box:fill-box;transform-origin:center;opacity:1;transform:scale(1)"><circle cx="842" cy="314" r="11" fill="#052e2b" stroke="#34d399"></circle><path d="M837 314l3.5 3.5L848 309" fill="none" stroke="#6ee7b7" stroke-width="2.2" stroke-linecap="round" stroke-linejoin="round"></path></g></g>
</svg>
